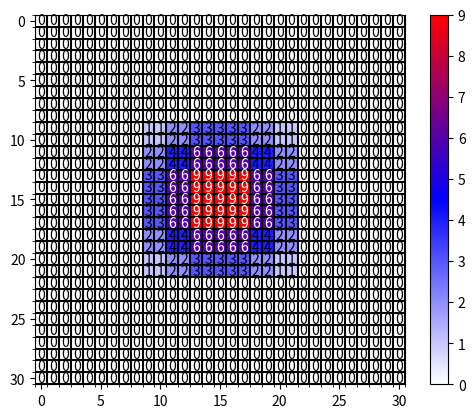

Here is the Python script that generated this plot:
import numpy as np
import matplotlib.pyplot as plt
from matplotlib.colors import LinearSegmentedColormap


def dilated_conv_one_pixel(center: (int, int),
                           feature_map: np.ndarray,
                           k: int = 3,
                           r: int = 1,
                           v: int = 1):
    """
    膨胀卷积核中心在指定坐标center处时，统计哪些像素被利用到，
    并在利用到的像素位置处加上增量v
    Args:
        center: 膨胀卷积核中心的坐标
        feature_map: 记录每个像素使用次数的特征图
        k: 膨胀卷积核的kernel大小
        r: 膨胀卷积的dilation rate
        v: 使用次数增量
    """
    assert divmod(3, 2)[1] == 1

    # left-top: (x, y)
    left_top = (center[0] - ((k - 1) // 2) * r, center[1] - ((k - 1) // 2) * r)
    for i in range(k):
        for j in range(k):
            feature_map[left_top[1] + i * r][left_top[0] + j * r] += v


def dilated_conv_all_map(dilated_map: np.ndarray,
                         k: int = 3,
                         r: int = 1):
    """
    根据输出特征矩阵中哪些像素被使用以及使用次数，
    配合膨胀卷积k和r计算输入特征矩阵哪些像素被使用以及使用次数
    Args:
        dilated_map: 记录输出特征矩阵中每个像素被使用次数的特征图
        k: 膨胀卷积核的kernel大小
        r: 膨胀卷积的dilation rate
    """
    new_map = np.zeros_like(dilated_map)
    for i in range(dilated_map.shape[0]):
        for j in range(dilated_map.shape[1]):
            if dilated_map[i][j] > 0:
                dilated_conv_one_pixel((j, i), new_map, k=k, r=r, v=dilated_map[i][j])

    return new_map


def plot_map(matrix: np.ndarray):
    plt.figure()

    c_list = ['white', 'blue', 'red']
    new_cmp = LinearSegmentedColormap.from_list('chaos', c_list)
    plt.imshow(matrix, cmap=new_cmp)

    ax = plt.gca()
    ax.set_xticks(np.arange(-0.5, matrix.shape[1], 1), minor=True)
    ax.set_yticks(np.arange(-0.5, matrix.shape[0], 1), minor=True)

    # 显示color bar
    plt.colorbar()

    # 在图中标注数量
    thresh = 5
    for x in range(matrix.shape[1]):
        for y in range(matrix.shape[0]):
            # 注意这里的matrix[y, x]不是matrix[x, y]
            info = int(matrix[y, x])
            ax.text(x, y, info,
                    verticalalignment='center',
                    horizontalalignment='center',
                    color="white" if info > thresh else "black")
    ax.grid(which='minor', color='black', linestyle='-', linewidth=1.5)
    plt.show()
    plt.close()


def main():
    # bottom to top
    dilated_rates = [1, 2, 3]
    # init feature map
    size = 31
    m = np.zeros(shape=(size, size), dtype=np.int32)
    center = size // 2
    m[center][center] = 1
    # print(m)
    # plot_map(m)

    for index, dilated_r in enumerate(dilated_rates[::-1]):
        new_map = dilated_conv_all_map(m, r=dilated_r)
        m = new_map
    print(m)
    plot_map(m)


if __name__ == '__main__':
    main()
